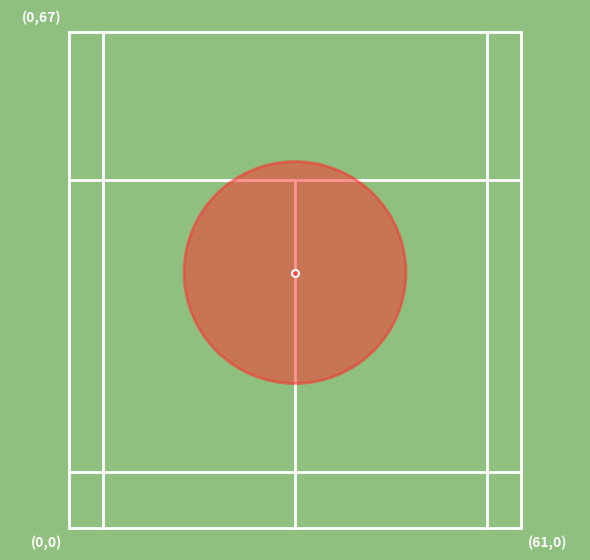

This chart was generated by the following Python code:
import matplotlib.pyplot as plt
import matplotlib.patches as patches
import numpy as np

# ==========================================
# 1. core parameters for the mid-position coverage schematic
# ==========================================
SQUARE_SIZE = 20
RADIUS = 15  # radius in coordinate units (1.5M)

MID_X = 30.5
DISTANCE_TO_CENTER = 12.5

# (Bottom Court)
MID_Y_BOTTOM = 47 - DISTANCE_TO_CENTER # 34.5

# (Top Court)
MID_Y_TOP = 87 + DISTANCE_TO_CENTER    # 99.5


# ==========================================
# 2. function to draw the badminton court background with white lines and coordinate labels
# ==========================================
def draw_court_background_green(ax, full_wid=61.0, half_len=67.0):

    COURT_COLOR = '#90C080'      
    LINE_COLOR = 'white'         
    lw = 2                       


    ax.set_facecolor(COURT_COLOR)

    rect = patches.Rectangle((0, 0), full_wid, half_len, linewidth=lw, edgecolor=LINE_COLOR, facecolor='none', zorder=1)
    ax.add_patch(rect)
    
    margin = 4.6
    ax.plot([margin, margin], [0, half_len], color=LINE_COLOR, linewidth=lw, zorder=1)
    ax.plot([full_wid-margin, full_wid-margin], [0, half_len], color=LINE_COLOR, linewidth=lw, zorder=1)
    
    long_service_dist = 7.6
    ax.plot([0, full_wid], [long_service_dist, long_service_dist], color=LINE_COLOR, linewidth=lw, zorder=1)
    

    short_service_y = 47 
    ax.plot([0, full_wid], [short_service_y, short_service_y], color=LINE_COLOR, linewidth=lw, zorder=1)
    

    mid_x = full_wid / 2
    ax.plot([mid_x, mid_x], [0, short_service_y], color=LINE_COLOR, linewidth=lw, zorder=1)

    text_style = {
        'color': 'white', 
        'fontsize': 10, 
        'fontweight': 'bold',
        'zorder': 5
    }
    offset = 1.0 
    ax.text(0 - offset, 0 - offset, '(0,0)', ha='right', va='top', **text_style)
    ax.text(full_wid + offset, 0 - offset, '(61,0)', ha='left', va='top', **text_style)
    ax.text(0 - offset, half_len + offset, '(0,67)', ha='right', va='bottom', **text_style)



def draw_coverage_schematic(filename='cce_schematic_radius.pdf'):
    fig, ax = plt.subplots(figsize=(6, 8))
    

    draw_court_background_green(ax, full_wid=61.0, half_len=67.0)
    
    X_c = MID_X
    Y_c = MID_Y_BOTTOM
    
    # 畫出中心防守樞紐點 (Defensive Pivot Point)
    ax.scatter(X_c, Y_c, color='#FF4444', s=100, marker='.', edgecolor='white', linewidth=1.5, zorder=10)
    

    circle_zone = patches.Circle(
        (X_c, Y_c), 
        RADIUS, 
        edgecolor="#FF2C2C", 
        facecolor='#FF2C2C', 
        alpha=0.5,          
        linewidth=2, 
        zorder=5             
    )
    ax.add_patch(circle_zone)
    

    ax.set_xlim(-8, 69) 
    ax.set_ylim(-2, 70) 
    
    ax.set_aspect('equal')
    
    ax.axis('off')
    
    fig.patch.set_facecolor('#90C080')
    
    plt.tight_layout()
    
    plt.savefig(filename, dpi=300, bbox_inches='tight', facecolor='#90C080')
    plt.show() 
    print(f"Coverage schematic saved: {filename}")


if __name__ == "__main__":
    draw_coverage_schematic('cce_schematic_radius.pdf')
